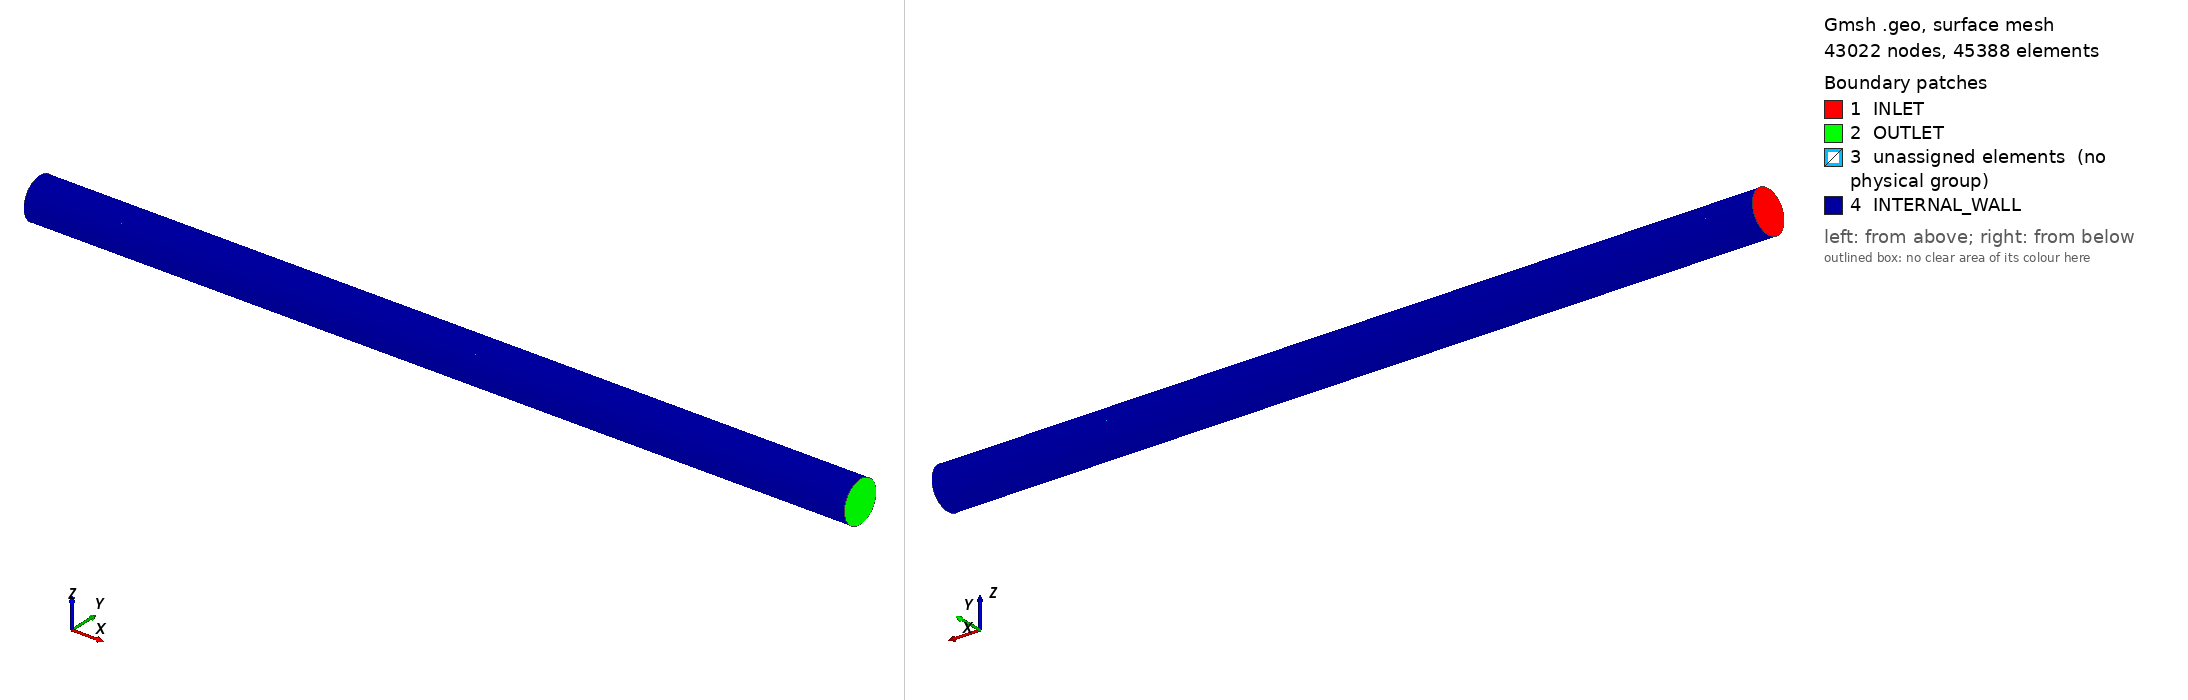

Gmsh geometry script, surface-meshed: 43022 nodes, 45388 surface elements. Boundary patches (legend numbers): 1 INLET, 2 OUTLET, 3 unassigned elements (no physical group), 4 INTERNAL_WALL. Left view from above one corner, right view from below the opposite corner. Legend entries are the model's physical surfaces; 'unassigned elements' are surfaces in no physical group.

=== pipe.geo (drawn) ===
//==============================================================================
//
// Definition of constants
//
//------------------------------------------------------------------------------

//------------------------------------------------------------------------------
//  Geometry (m)
//------------------------------------------------------------------------------

Rad = 0.0025; // radius of the pipe
L   = 0.1;   // length of the pipe

//------------------------------------------------------------------------------
//  Meshing 
//------------------------------------------------------------------------------

// layers
R(1) = Rad/2;   // core radius
R(2) = Rad*8/9; // middle layer radius
R(3) = Rad;     // boundary layer radius

//  Options
side           =  8;  // number of sides in the core (must be a multiple of 4 to avoid issues with ellipse generation)
coreRad_skip   =  2;  // alternance in radial connections for the core
middleRad_skip =  1;  // alternance in radial connections for the middle
blayerRad_skip =  1;  // alternance in radial connections for the bounday layer
wallRad_skip   =  1;  // alternance in radial connections for the wall

// Number of nodes (resolutions for lines)
N_CORE                 =  10;      // number of nodes in the radial direction inside the core 
N_MIDDLE               =  12;      // number of nodes in the radial direction inside the middle layer 
N_BLAYER               =   7;      // number of nodes in the radial direction inside the boundary layer 
N_STREAM               =  110;      // number of nodes in the inlet stream-wise direction 
N_ARC                  =  10;      // number of nodes in the arches and ellipses 

// Progression for lines
P_CORE                 = 1.00;
P_MIDDLE               = 1.10;
P_BLAYER               = 1.10;
P_STREAM               = 1.00;        
P_ARC                  = 1.0;

// Connector types (will be used to define resolution and progression)
TYPE_CORE              = 1;  // lines defining the core
TYPE_MIDDLE            = 2;  // lines connecting core and boundary layer
TYPE_BLAYER            = 3;  // lines in the buffer layer
TYPE_STREAM            = 4;  // streamwise lines  
TYPE_ARC               = 5;  // all arches and ellipses

// Tolerance for merging nodes
NODE_MERGE_TOL = 1.0e-6;

//==============================================================================
//
// Definition of macros
//
//------------------------------------------------------------------------------

Macro MergePoints         // stores coppies of the nodes
  cmp = 0;
  For p In{ 1 : pc }
    pnt_copy[p] = p;      // initialize by setting the point as its own copy
    For q In{ 1 : p-1 }
      c[] = Point{p};       // coordinates of point p
      d[] = Point{q};       // coordinates of point q
      If(pnt_copy[p] == p)  // if it hasn't found a copy yet
        If(Abs(c[0]-d[0]) + Abs(c[1]-d[1]) + Abs(c[2]-d[2]) < NODE_MERGE_TOL)
          Printf("Nodes %g and %g are matching", p, q);
          pnt_copy[p] = q;
          cmp++;
        EndIf
      EndIf
      // Printf("Coordinates of point %g are %g %g %g", p, c[0], c[1], c[2]);
    EndFor
  EndFor
  Printf("Number of merged nodes %g!", cmp);
Return

// place eight points in a circle in plane x
Macro NPointsAroundX  
  For n In{ from : to }
    a = (n-1) * (2.0 * Pi / (to - from + 1));
    pc++;  Point(pc) = {x, r * Cos(a), r * Sin(a)};
  EndFor
Return

//------------------------------------------------------------------------------

// connection from central points to core points
Macro LinesCoreRad  
  For c In { 0 : repetition - 1 : step}
    pnt_cent_c = pnt_cent + c;
    pnt_1st_c = pnt_1st + side * c;
    For n In{ from : to : skip }
      lc++;
      pnt_1 = pnt_1st_c + (n - 1);
      Printf("Creating radial line %g from points: %g, %g", lc, pnt_1, pnt_cent_c);
      Line(lc) = {pnt_copy(pnt_1), pnt_copy(pnt_cent_c)};
      lin_type[lc] = type;
    EndFor
  EndFor
Return

// connection of consecutive points in a circle
Macro LinesCoreTan 
  For c In { 0 : repetition - 1 : step }
    pnt_1st_c = pnt_1st + side * c;
    For n In{ from : to }
      lc++;
      pnt_1 = pnt_1st_c + (n - 1);
      pnt_2 = pnt_1 + 1;
      If(n == to)
        pnt_2 = pnt_1st_c;
      EndIf
      Printf("Creating tangential line %g around from points: %g, %g", lc, pnt_1, pnt_2);
      Line(lc) = {pnt_copy(pnt_1), pnt_copy(pnt_2)};
      lin_type[lc] = type;
    EndFor
  EndFor
Return

// connection between points in 2 concentric circles (radially)
Macro LinesBtwLayers  
  For c In { 0 : repetition - 1 : step }
    pnt_1st_c = pnt_1st + side * c;
    pnt_2nd_c = pnt_2nd + side * c;
    For n In{ from : to }
      lc++;
      pnt_1 = pnt_1st_c  + (n - 1); 
      pnt_2 = pnt_2nd_c + (n - 1);
      Printf("Creating connecting line %g from points: %g, %g",
           lc, pnt_1, pnt_2);
      Line(lc) = {pnt_copy(pnt_1), pnt_copy(pnt_2)};
      lin_type[lc] = type;
    EndFor
  EndFor
Return

// connection of consecutive point around a central one with circular arcs
Macro NArcsAround 
  For c In { 0 : repetition - 1 : step}
    pnt_cent_c = pnt_cent + c;
    pnt_1st_c = pnt_1st + side * c; 
    For n In{ from : to }
      lc++;
      pnt_1 = pnt_1st_c + (n - 1);
      pnt_2 = pnt_1 + 1;
      If(n == to)
        pnt_2 = pnt_1st_c;
      EndIf
      Printf("Creating arc %g from points: %g, %g", lc, pnt_1, pnt_2);
      Circle(lc) = {pnt_copy(pnt_1),
                    pnt_copy(pnt_cent_c),
                    pnt_copy(pnt_2)};
      lin_type[lc] = type;
    EndFor
  EndFor
Return

//------------------------------------------------------------------------------

// orthogonal surfaces inside the core
Macro SurfaceCoreRadial
  For c In { 0 : repetition - 1 : step }
    con_1st_c = con_1st + side/skip * c;
    con_2nd_c = con_2nd + side * c;
    For n In{ from : to }
      sc++;                         
      con_1 = con_1st_c + (n - 1);
      con_2 = con_1 + 1;
      If(n == to)
        con_2 = con_1st_c;
      EndIf
      con_4 = con_2nd_c+ (n - 1) * skip;
      con_3 = con_4 + 1;
      Printf("Creating radial surface %g from lines: %g, %g %g, %g",
              sc, con_1, -con_2, -con_3, -con_4);
      Curve Loop(sc) = {con_1, -con_2, -con_3, -con_4};
      Surface(sc) = {sc};
    EndFor
  EndFor
Return

// orthogonal surfaces in the circual layers
Macro SurfaceRadial
  For c In { 0 : repetition - 1 : step }
    con_1st_c = con_1st + side/skip * c;
    con_2nd_c = con_2nd + side * c;
    con_3rd_c = con_3rd + side * c;
    For n In{ from : to }
      sc++;                         // increase surface counter
      con_1 = con_1st_c + (n - 1);
      con_3 = con_1 + 1;            
      If(n == to)
        con_3 = con_1st_c;
      EndIf
      con_2 = con_2nd_c + (n - 1);
      con_4 = con_3rd_c + (n - 1);
      Printf("Creating radial surface %g from lines: %g, %g %g, %g",
            sc, con_1, con_2, -con_3, -con_4);
      Curve Loop(sc) = {con_1, con_2, -con_3, -con_4};
      Surface(sc) = {sc};
    EndFor
  EndFor
Return

// trasversal surfaces crossing an axis
Macro SurfaceCoreAxial
  For n In{ from : to }
    sc++;
    con_1 = con_1st + (n - 1); 
    con_2 = 1;
    con_3 = con_2nd + (n - 1);
    con_4 = con_3rd + (n - 1) * skip;
    Printf("Creating axial surface %g from lines: %g, %g %g, %g",
            sc, con_1, -con_2, -con_3, con_4);
    Curve Loop(sc) = {con_1, con_2, -con_3, con_4};
    Surface(sc) = {sc};
  EndFor
Return    

// trasversal surfaces 
Macro SurfaceAxial
  For n In{ from : to }
    sc++;
    con_1 = con_1st + (n - 1); 
    con_2 = con_2nd + (n - 1);
    con_3 = con_3rd + (n - 1);
    con_4 = con_4th + (n - 1);   
    Printf("Creating axial surface %g from lines: %g, %g %g, %g",
            sc, con_1, -con_2, -con_3, con_4);
    Curve Loop(sc) = {con_1, -con_2, -con_3, con_4};
    Surface(sc) = {sc};
  EndFor
Return 

// trasversal surfaces around an axis
Macro SurfaceAround
  For n In{ from : to }
    sc++;
    con_1 = con_1st + (n - 1); 
    con_2 = con_2nd + (n - 1);
    con_3 = con_rot + (n - 1);
    con_4 = con_3 + 1;
    If(n == to)
      con_4 = con_rot;
    EndIf
    Printf("Creating tangential surface %g from lines: %g, %g %g, %g",
            sc, con_1, -con_2, con_3, -con_4);
    Curve Loop(sc) = {con_1, -con_2, con_3, -con_4};
    Surface(sc) = {sc};
  EndFor
Return

//------------------------------------------------------------------------------

// volumes inside the core
Macro VolumeCore
  For n In{ from : to }
    vc++;
    sur_1 = sur_rad1 + (n - 1);             // radial start
    sur_2 = sur_rad2 + (n - 1);             // radial end
    sur_3 = sur_tan + (n - 1) * skip;       // tangential start
    sur_4 = sur_3 + 1;                      // tangential end
    sur_5 = sur_axi  + (n - 1);             // axial start
    sur_6 = sur_5 + 1;                      // axial end
    If(n == to)
      sur_6 = sur_axi;
    EndIf
    Printf("Creating core volume %g from surfaces: %g, %g %g, %g, %g, %g",
            vc, sur_1, sur_2, sur_3, sur_4, sur_5, sur_6);
    Surface Loop(vc) = {sur_1, sur_2, sur_3, sur_4, sur_5, sur_6};
    Volume(vc) = {vc};
    Transfinite Volume{vc};
  EndFor
Return 

// volumes outside the core
Macro VolumeOuter
  For n In{ from : to }
    vc++;
    sur_1 = sur_rad1 + (n - 1);             // radial start
    sur_2 = sur_rad2 + (n - 1);             // radial end
    sur_3 = sur_tan1 + (n - 1) * skip;      // tangential start
    sur_4 = sur_tan2 + (n - 1) * skip;      // tangential end
    sur_5 = sur_axi  + (n - 1);             // axial start
    sur_6 = sur_5 + 1;                      // axial end
    If(n == to)
      sur_6 = sur_axi;
    EndIf
    Printf("Creating core volume %g from surfaces: %g, %g %g, %g, %g, %g",
            vc, sur_1, sur_2, sur_3, sur_4, sur_5, sur_6);
    Surface Loop(vc) = {sur_1, sur_2, sur_3, sur_4, sur_5, sur_6};
    Volume(vc) = {vc};
    Transfinite Volume{vc};
  EndFor
Return

//------------------------------------------------------------------------------

// Delete surfaces
Macro SurfaceDelete
  For n In { 0 : repetition - 1 }
    s = start + n;
    Recursive Delete { Surface{s}; }
  EndFor
Return

//==============================================================================
//
// Inizialization
//
//------------------------------------------------------------------------------

// Initialize counters
pc  = 0;  // point count
lc  = 0;  // line count
sc  = 0;  // surface count
vc  = 0;  // volume count

// Initialize list of line types and point coppies
lin_type[] = {};
pnt_copy[] = {};

//==============================================================================
//
// Points
//
//------------------------------------------------------------------------------

// Create points along the main axes
Printf("Creating center points");
center_pnt_start = pc + 1;
pc++;  Point(pc) = {-L/2, 0, 0 };  // inlet center
pc++;  Point(pc) = {+L/2, 0, 0 };  // outlet center

// Points in the core 
core_pnt_start = pc + 1;
Printf("Creating core points from point %g", core_pnt_start);
from = 1;  to = side;
x = -L/2;  r = R(1);  Call NPointsAroundX; 
x = +L/2;  r = R(1);  Call NPointsAroundX; 

// Points in the boundary layer
middle_pnt_start = pc + 1; 
Printf("Creating middlet points from point %g", middle_pnt_start);
from = 1;  to = side;
x = -L/2;  r = R(2);  Call NPointsAroundX;
x = +L/2;  r = R(2);  Call NPointsAroundX;


// Points at the internal wall
blayer_pnt_start = pc + 1;
Printf("Creating blayer points from point %g", blayer_pnt_start);
from = 1;  to = side;
x = -L/2;  r = R(3);  Call NPointsAroundX;
x = +L/2;  r = R(3);  Call NPointsAroundX;

// Merging the points in the same location
Printf("Finishing point creation with point %g", pc);
Call MergePoints;

//==============================================================================
//
// Lines (Order: Radial, Tangential, Axial)
//
//------------------------------------------------------------------------------

//------------------------------------------------------------------------------
// Axis
//------------------------------------------------------------------------------

Printf("Creating axis lines from line %g", lc + 1);
lc++;  Line(lc) = {1, 2};  lin_type(lc) = TYPE_STREAM;

//------------------------------------------------------------------------------
// Core
//------------------------------------------------------------------------------

Printf("Creating core lines from line %g", lc + 1);

// Lines in radial direction 
type = TYPE_CORE; skip = coreRad_skip;
coreRad_lin_start = lc + 1;    
from = 1;  to = side;  repetition = 2;  step = 1;  //function parameters
pnt_cent = center_pnt_start;  pnt_1st = core_pnt_start;   Call LinesCoreRad;  

// Lines in tangential direction 
type = TYPE_ARC; 
coreTan_lin_start = lc + 1;    
from = 1;  to = side;  repetition = 2;  step = 1;  //function parameters
pnt_1st = core_pnt_start;   Call LinesCoreTan;

// Lines in axial direction 
coreAxi_lin_start = lc + 1; 
from = 1;  to = side;  repetition = 1; //function parameters

type = TYPE_STREAM;      
pnt_1st = core_pnt_start + side;  pnt_2nd = core_pnt_start;  Call LinesBtwLayers;

//------------------------------------------------------------------------------
// Middle
//------------------------------------------------------------------------------

Printf("Creating middle lines from line %g", lc + 1);

// Lines in radial direction 
type = TYPE_MIDDLE; skip = middleRad_skip;

middleRad_lin_start = lc + 1;    
from = 1;  to = side;  repetition = 2;  step = 1;  //function parameters
pnt_1st = middle_pnt_start;  pnt_2nd = core_pnt_start;  Call LinesBtwLayers; 

// Lines in tangential direction 
type = TYPE_ARC; 

middleTan_lin_start = lc + 1;    

from = 1;  to = side;  repetition = 2;  step = 1;  //function parameters
pnt_cent = center_pnt_start;  pnt_1st = middle_pnt_start;   Call NArcsAround;  // circle
 
// Lines in axial direction 
middleAxi_lin_start = lc + 1; 
from = 1;  to = side;  repetition = 1; //function parameters

type = TYPE_STREAM;      
pnt_1st = middle_pnt_start + side;  pnt_2nd = middle_pnt_start;  Call LinesBtwLayers;

//------------------------------------------------------------------------------
// Boundary Layer
//------------------------------------------------------------------------------

Printf("Creating boundary layer lines from line %g", lc + 1);

// Lines in radial direction 
type = TYPE_BLAYER; skip = blayerRad_skip;
blayerRad_lin_start = lc + 1;    
from = 1;  to = side;  repetition = 2;  step = 1;  //function parameters
pnt_1st = blayer_pnt_start;  pnt_2nd = middle_pnt_start;  Call LinesBtwLayers;  

// Lines in tangential direction 
type = TYPE_ARC; 
blayerTan_lin_start = lc + 1;    

from = 1;  to = side;  repetition = 2;  step = 1;  //function parameters
pnt_cent = center_pnt_start;  pnt_1st = blayer_pnt_start;  Call NArcsAround;  // circle
 
// Lines in axial direction 
blayerAxi_lin_start = lc + 1; 
from = 1;  to = side;  repetition = 1; //function parameters

type = TYPE_STREAM;      
pnt_1st = blayer_pnt_start + side;  pnt_2nd = blayer_pnt_start;  Call LinesBtwLayers;

//==============================================================================
//
// Set all connectors to be transfinite with
//     proper resolution and progression
//
//------------------------------------------------------------------------------

Printf("Finishing lines creation with line %g", lc);

For l In{ 1 : lc }
  If(lin_type(l) == TYPE_CORE)
    Transfinite Curve {l} = N_CORE      Using Progression P_CORE;
  EndIf
  If(lin_type(l) == TYPE_MIDDLE)
    Transfinite Curve {l} = N_MIDDLE    Using Progression P_MIDDLE;
  EndIf
  If(lin_type(l) == TYPE_BLAYER)
    Transfinite Curve {l} = N_BLAYER    Using Progression P_BLAYER;
  EndIf
  If(lin_type(l) == TYPE_STREAM)
    Transfinite Curve {l} = N_STREAM    Using Progression P_STREAM;
  EndIf
  If(lin_type(l) == TYPE_ARC)
    Transfinite Curve {l} = N_ARC       Using Progression P_ARC;
  EndIf
EndFor

//==============================================================================
//
// Surfaces (Order: Radial, Tangential, Axial)
//
//------------------------------------------------------------------------------

//------------------------------------------------------------------------------
// Core
//------------------------------------------------------------------------------

Printf("Creating core surfaces from surface %g", sc + 1);
skip = coreRad_skip;

// Radial surfaces
coreRad_sur_start = sc + 1; 
from = 1;  to = side/skip;  repetition = 2;  step = 1;  // function parameters
con_1st = coreRad_lin_start;  con_2nd = coreTan_lin_start;  Call SurfaceCoreRadial; 

// Tangential surfaces
coreTan_sur_start = sc + 1; 
from = 1;  to = side;  // function parameters
 
con_1st = coreTan_lin_start;  con_2nd = coreTan_lin_start + side;  
con_rot = coreAxi_lin_start;  Call SurfaceAround; 

// Axial surfaces
coreAxi_sur_start = sc + 1; 
from = 1;  to = side/skip;   

con_1st = coreRad_lin_start;  con_2nd = coreRad_lin_start + side/skip; 
con_3rd = coreAxi_lin_start;  Call SurfaceCoreAxial; 

//------------------------------------------------------------------------------
// Middle
//------------------------------------------------------------------------------

Printf("Creating middle surfaces from surface %g", sc + 1);
skip = middleRad_skip;

// Radial surfaces
middleRad_sur_start = sc + 1;  
from = 1;  to = side/skip;  repetition = 2;  step = 1;  // function parameters
con_1st = middleRad_lin_start;  con_2nd = coreTan_lin_start; 
con_3rd = middleTan_lin_start;  Call SurfaceRadial; 

// Tangential surfaces
middleTan_sur_start = sc + 1; 
from = 1;  to = side;  // function parameters
 
con_1st = middleTan_lin_start;  con_2nd = middleTan_lin_start + side;               
con_rot = middleAxi_lin_start;  Call SurfaceAround; 

// Axial surfaces
middleAxi_sur_start = sc + 1;
from = 1;  to = side/skip;   

con_1st = middleRad_lin_start;  con_2nd = middleRad_lin_start + side/skip;        
con_3rd = coreAxi_lin_start;    con_4th = middleAxi_lin_start ;
Call SurfaceAxial; 

//------------------------------------------------------------------------------
// Boundary Layer
//------------------------------------------------------------------------------

Printf("Creating boundary layer surfaces from surface %g", sc + 1);
skip = blayerRad_skip;

// Radial surfaces
blayerRad_sur_start = sc + 1; 
from = 1;  to = side/skip;  repetition = 2;  step = 1;  // function parameters
con_1st = blayerRad_lin_start;  con_2nd = middleTan_lin_start; 
con_3rd = blayerTan_lin_start;  Call SurfaceRadial;  

// Tangential surfaces
blayerTan_sur_start = sc + 1; 
from = 1;  to = side;  // function parameters
 
con_1st = blayerTan_lin_start;  con_2nd = blayerTan_lin_start + side;               
con_rot = blayerAxi_lin_start;  Call SurfaceAround; 

// Axial surface
blayerAxi_sur_start = sc + 1;
from = 1;  to = side/skip;   

con_1st = blayerRad_lin_start;  con_2nd = blayerRad_lin_start + side/skip;        
con_3rd = middleAxi_lin_start;  con_4th = blayerAxi_lin_start;
Call SurfaceAxial;

//==============================================================================
//
// Set all surfaces to be transfinite
// (Recombine them at once to prevent nodes from moving)
//
//------------------------------------------------------------------------------

Printf("Finishing surfaces creation with surface %g", sc);

For s In{ 1 : sc }
  Transfinite Surface {s};
  Recombine Surface{s};
EndFor

//==============================================================================
//
// Volumes Generation
//
//------------------------------------------------------------------------------

//------------------------------------------------------------------------------
// Core
//------------------------------------------------------------------------------

Printf("Creating core volumes from volume %g", vc + 1);  
skip = coreRad_skip;  core_vol_start = vc + 1;
from = 1;  to = side/skip;  
 
sur_rad1 = coreRad_sur_start;  sur_rad2 = coreRad_sur_start + side/skip;
sur_tan  = coreTan_sur_start;  sur_axi  = coreAxi_sur_start;  
Call VolumeCore; 

//------------------------------------------------------------------------------
// Middle
//------------------------------------------------------------------------------

Printf("Creating middle volumes from volume %g", vc + 1); 
skip = middleRad_skip;  middle_vol_start = vc + 1; 
from = 1;  to = side/skip;  

sur_rad1 = middleRad_sur_start;  sur_rad2 = middleRad_sur_start + side/skip;
sur_tan1 = coreTan_sur_start;    sur_tan2 = middleTan_sur_start;
sur_axi  = middleAxi_sur_start;  
Call VolumeOuter;  

//------------------------------------------------------------------------------
// Boundary Layer
//------------------------------------------------------------------------------

Printf("Creating boundary layer volumes from volume %g", vc + 1); 
skip = blayerRad_skip;  blayer_vol_start = vc + 1;
from = 1;  to = side/skip;  

sur_rad1 = blayerRad_sur_start;  sur_rad2 = blayerRad_sur_start + side/skip;
sur_tan1 = middleTan_sur_start;  sur_tan2 = blayerTan_sur_start;
sur_axi  = blayerAxi_sur_start;  
Call VolumeOuter;  

Coherence;

//==============================================================================
//
// Set physical volumes and surfaces
//
//------------------------------------------------------------------------------

Printf("Solid finished with volume %g", vc);

Physical Volume("FLUID") = {1 : vc};
  
Physical Surface("INTERNAL_WALL") = { blayerTan_sur_start : blayerAxi_sur_start - 1 };
  
Physical Surface("INLET")  = { coreRad_sur_start   : coreRad_sur_start   + side/2 - 1,
                               middleRad_sur_start : middleRad_sur_start + side   - 1,
                               blayerRad_sur_start : blayerRad_sur_start + side   - 1 };
                               
Physical Surface("OUTLET")  = {coreRad_sur_start   + side/2 : coreRad_sur_start   + 2*side/2 - 1,
                               middleRad_sur_start + side   : middleRad_sur_start + 2*side   - 1,
                               blayerRad_sur_start + side   : blayerRad_sur_start + 2*side   - 1 };
